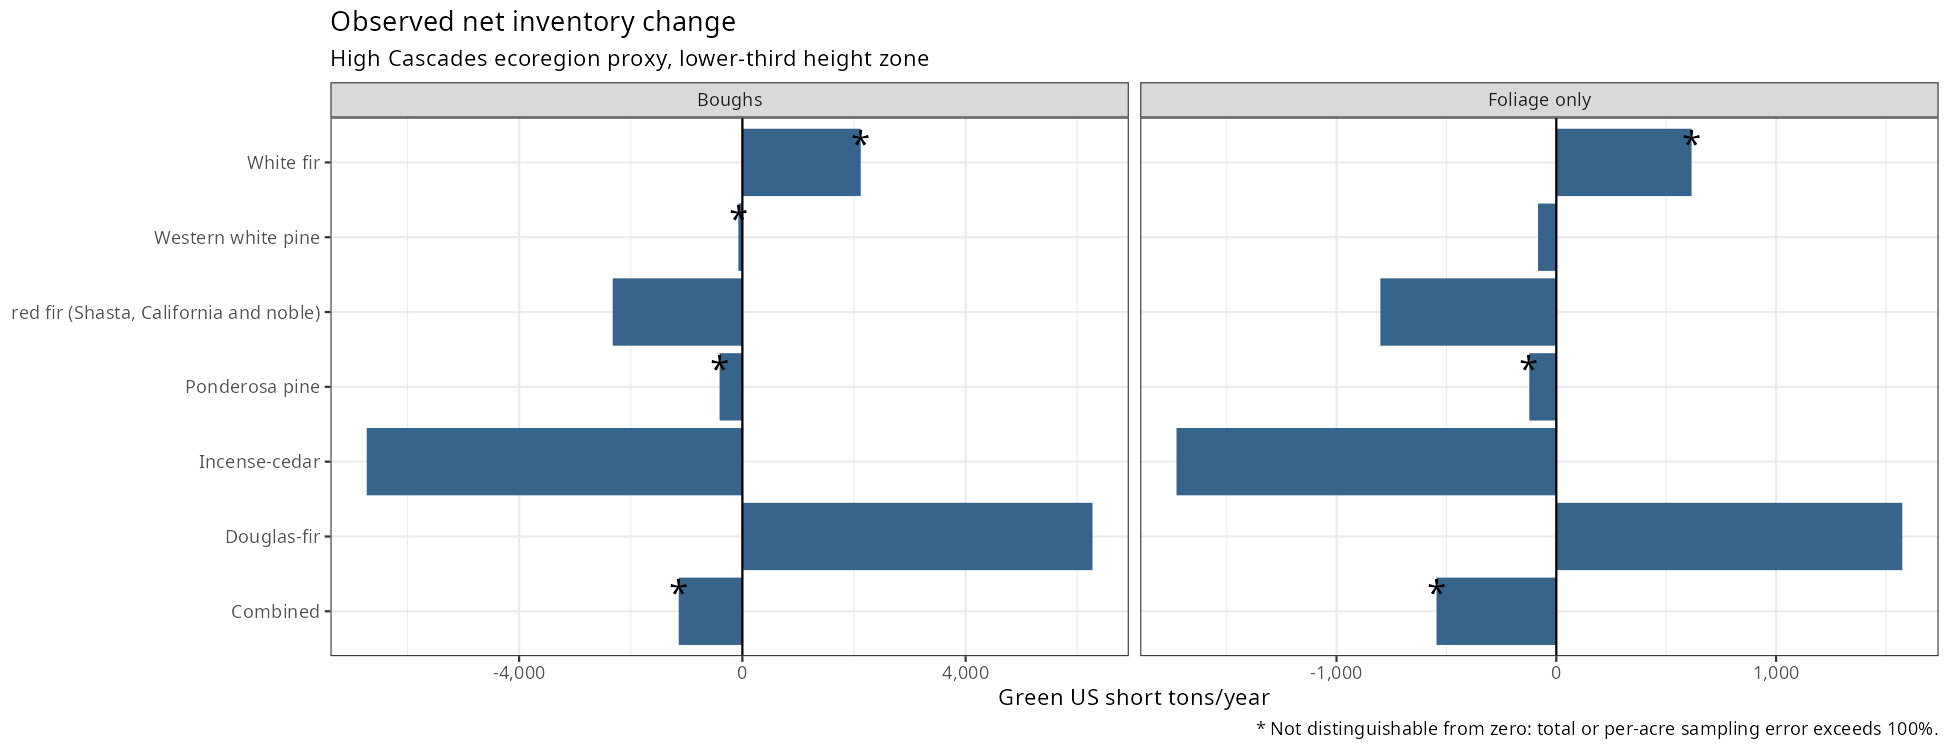

The data file committed next to this chart (first rows):
YEAR, species, quantity, component, green_tons_per_year, total_se_percent, green_tons_acre_year, per_acre_se_percent, total_se_tons_per_year, framework_species_plots, area_plots, nonreserved_acres, component_plots, excluded_unlinked
2019, Douglas-fir, boughs, ingrowth, 4555, 21.95, 0.01207, 21.31, 999.9, 148, 168, 377312, 44, 1
2019, Douglas-fir, boughs, mortality, 948.2, 53.69, 0.002513, 53.36, 509.1, 148, 168, 377312, 7, 1
2019, Douglas-fir, boughs, net_change, 6274, 54.47, 0.01663, 54.56, 3417, 148, 168, 377312, 106, 1
2019, Douglas-fir, boughs, removals, 925.2, 50.1, 0.002452, 48.84, 463.5, 148, 168, 377312, 6, 1
2019, Douglas-fir, boughs, survivor_accrual, 13191, 17.71, 0.03496, 17.07, 2336, 148, 168, 377312, 66, 1
2019, Douglas-fir, boughs, survivor_loss, -9600, 19.92, -0.02544, 19.03, 1912, 148, 168, 377312, 60, 1
2019, Douglas-fir, foliage_only, ingrowth, 1482, 21.98, 0.003927, 21.34, 325.7, 148, 168, 377312, 44, 1
2019, Douglas-fir, foliage_only, mortality, 302.6, 57.56, 0.000802, 57.24, 174.2, 148, 168, 377312, 7, 1
2019, Douglas-fir, foliage_only, net_change, 1574, 53.35, 0.004172, 53.5, 839.9, 148, 168, 377312, 106, 1
2019, Douglas-fir, foliage_only, removals, 288.7, 49.59, 0.0007652, 48.34, 143.2, 148, 168, 377312, 6, 1
2019, Douglas-fir, foliage_only, survivor_accrual, 2968, 17.47, 0.007866, 16.81, 518.4, 148, 168, 377312, 66, 1
2019, Douglas-fir, foliage_only, survivor_loss, -2284, 19.42, -0.006054, 18.43, 443.7, 148, 168, 377312, 60, 1
2019, incense-cedar, boughs, ingrowth, 176.6, 54.34, 0.0004681, 53.23, 95.97, 56, 168, 377312, 4, 2
2019, incense-cedar, boughs, mortality, 67.61, 73.65, 0.0001792, 73.49, 49.79, 56, 168, 377312, 2, 2
2019, incense-cedar, boughs, net_change, -6730, 93.58, -0.01784, 92.28, 6298, 56, 168, 377312, 23, 2
2019, incense-cedar, boughs, removals, 4926, 91.91, 0.01306, 90.61, 4528, 56, 168, 377312, 1, 2
2019, incense-cedar, boughs, survivor_accrual, 701.5, 31.68, 0.001859, 31.3, 222.2, 56, 168, 377312, 13, 2
2019, incense-cedar, boughs, survivor_loss, -2615, 70.74, -0.00693, 69.39, 1850, 56, 168, 377312, 10, 2
2019, incense-cedar, foliage_only, ingrowth, 58.26, 53.56, 0.0001544, 52.49, 31.21, 56, 168, 377312, 4, 2
2019, incense-cedar, foliage_only, mortality, 21.63, 72.27, 5.73357196784546e-05, 72.1, 15.63, 56, 168, 377312, 2, 2
2019, incense-cedar, foliage_only, net_change, -1728, 93.84, -0.00458, 92.54, 1622, 56, 168, 377312, 23, 2
2019, incense-cedar, foliage_only, removals, 1315, 91.91, 0.003485, 90.61, 1209, 56, 168, 377312, 1, 2
2019, incense-cedar, foliage_only, survivor_accrual, 236.5, 31.23, 0.0006267, 30.83, 73.86, 56, 168, 377312, 13, 2
2019, incense-cedar, foliage_only, survivor_loss, -686.1, 64.19, -0.001818, 62.82, 440.4, 56, 168, 377312, 10, 2
2019, ponderosa pine, boughs, ingrowth, 394.5, 49.82, 0.001046, 48.68, 196.5, 46, 168, 377312, 8, 1
2019, ponderosa pine, boughs, mortality, 0, NA, 0, NA, NA, 46, 168, 377312, 0, 1
2019, ponderosa pine, boughs, net_change, -408.7, 246.7, -0.001083, 246.8, 1008, 46, 168, 377312, 18, 1
2019, ponderosa pine, boughs, removals, 0, NA, 0, NA, NA, 46, 168, 377312, 0, 1
2019, ponderosa pine, boughs, survivor_accrual, 1287, 44.55, 0.003411, 44.46, 573.3, 46, 168, 377312, 7, 1
2019, ponderosa pine, boughs, survivor_loss, -2090, 43.25, -0.005539, 43.02, 904, 46, 168, 377312, 11, 1
2019, ponderosa pine, foliage_only, ingrowth, 110.4, 49.09, 0.0002926, 47.94, 54.19, 46, 168, 377312, 8, 1
2019, ponderosa pine, foliage_only, mortality, 0, NA, 0, NA, NA, 46, 168, 377312, 0, 1
2019, ponderosa pine, foliage_only, net_change, -123, 193.9, -0.000326, 194, 238.5, 46, 168, 377312, 18, 1
2019, ponderosa pine, foliage_only, removals, 0, NA, 0, NA, NA, 46, 168, 377312, 0, 1
2019, ponderosa pine, foliage_only, survivor_accrual, 291.6, 44.41, 0.0007729, 44.32, 129.5, 46, 168, 377312, 7, 1
2019, ponderosa pine, foliage_only, survivor_loss, -525, 41.97, -0.001391, 41.72, 220.3, 46, 168, 377312, 11, 1
2019, red fir (Shasta, California and noble), boughs, ingrowth, 298.6, 46.82, 0.0007914, 46.59, 139.8, 49, 168, 377312, 8, 4
2019, red fir (Shasta, California and noble), boughs, mortality, 46.25, 73.86, 0.0001226, 73.77, 34.16, 49, 168, 377312, 2, 4
2019, red fir (Shasta, California and noble), boughs, net_change, -2323, 85.81, -0.006158, 85.63, 1994, 49, 168, 377312, 27, 4
2019, red fir (Shasta, California and noble), boughs, removals, 0, NA, 0, NA, NA, 49, 168, 377312, 0, 4
2019, red fir (Shasta, California and noble), boughs, survivor_accrual, 1740, 32.75, 0.004612, 32.45, 569.8, 49, 168, 377312, 18, 4
2019, red fir (Shasta, California and noble), boughs, survivor_loss, -4316, 48.59, -0.01144, 48.33, 2097, 49, 168, 377312, 11, 4
2019, red fir (Shasta, California and noble), foliage_only, ingrowth, 93.61, 45.61, 0.0002481, 45.38, 42.69, 49, 168, 377312, 8, 4
2019, red fir (Shasta, California and noble), foliage_only, mortality, 14.68, 74.44, 3.89024162317004e-05, 74.35, 10.93, 49, 168, 377312, 2, 4
2019, red fir (Shasta, California and noble), foliage_only, net_change, -800.5, 88.78, -0.002122, 88.62, 710.7, 49, 168, 377312, 27, 4
2019, red fir (Shasta, California and noble), foliage_only, removals, 0, NA, 0, NA, NA, 49, 168, 377312, 0, 4
2019, red fir (Shasta, California and noble), foliage_only, survivor_accrual, 412.9, 33.26, 0.001094, 32.98, 137.3, 49, 168, 377312, 17, 4
2019, red fir (Shasta, California and noble), foliage_only, survivor_loss, -1292, 55.76, -0.003425, 55.54, 720.6, 49, 168, 377312, 11, 4
2019, western white pine, boughs, ingrowth, 215.8, 68.04, 0.000572, 67.93, 146.9, 38, 168, 377312, 3, 1
2019, western white pine, boughs, mortality, 172.1, 84.97, 0.0004562, 84.89, 146.3, 38, 168, 377312, 2, 1
2019, western white pine, boughs, net_change, -71.95, 350.4, -0.0001907, 350.3, 252.1, 38, 168, 377312, 12, 1
2019, western white pine, boughs, removals, 0, NA, 0, NA, NA, 38, 168, 377312, 0, 1
2019, western white pine, boughs, survivor_accrual, 369.5, 61.74, 0.0009793, 61.69, 228.1, 38, 168, 377312, 6, 1
2019, western white pine, boughs, survivor_loss, -485.2, 44.77, -0.001286, 44.56, 217.2, 38, 168, 377312, 10, 1
2019, western white pine, foliage_only, ingrowth, 95.87, 68.11, 0.0002541, 68, 65.29, 38, 168, 377312, 3, 1
2019, western white pine, foliage_only, mortality, 86.79, 88.55, 0.00023, 88.48, 76.85, 38, 168, 377312, 2, 1
2019, western white pine, foliage_only, net_change, -83.18, 77.22, -0.0002204, 77.11, 64.23, 38, 168, 377312, 12, 1
2019, western white pine, foliage_only, removals, 0, NA, 0, NA, NA, 38, 168, 377312, 0, 1
2019, western white pine, foliage_only, survivor_accrual, 55.91, 62.77, 0.0001482, 62.67, 35.09, 38, 168, 377312, 5, 1
2019, western white pine, foliage_only, survivor_loss, -148.2, 40.25, -0.0003927, 40.04, 59.64, 38, 168, 377312, 11, 1
... 24 more rows
